Dataset: dataset_spectrograms (GitHub, sanafathima-00/AI-Based-Early-Detection-of-Alzheimer-s-from-Patient-Speech). Classes: cognitively impaired, normal.

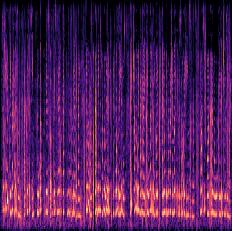
Label: cognitively impaired

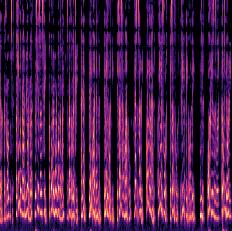
Label: normal

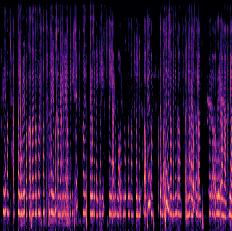
Label: cognitively impaired

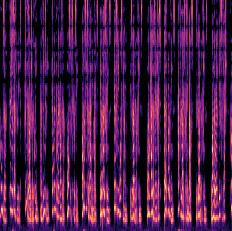
Label: normal

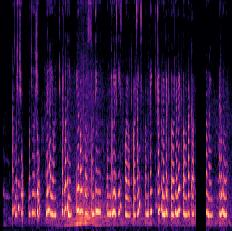
Label: cognitively impaired

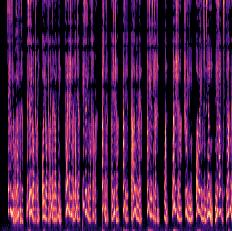
Label: normal
